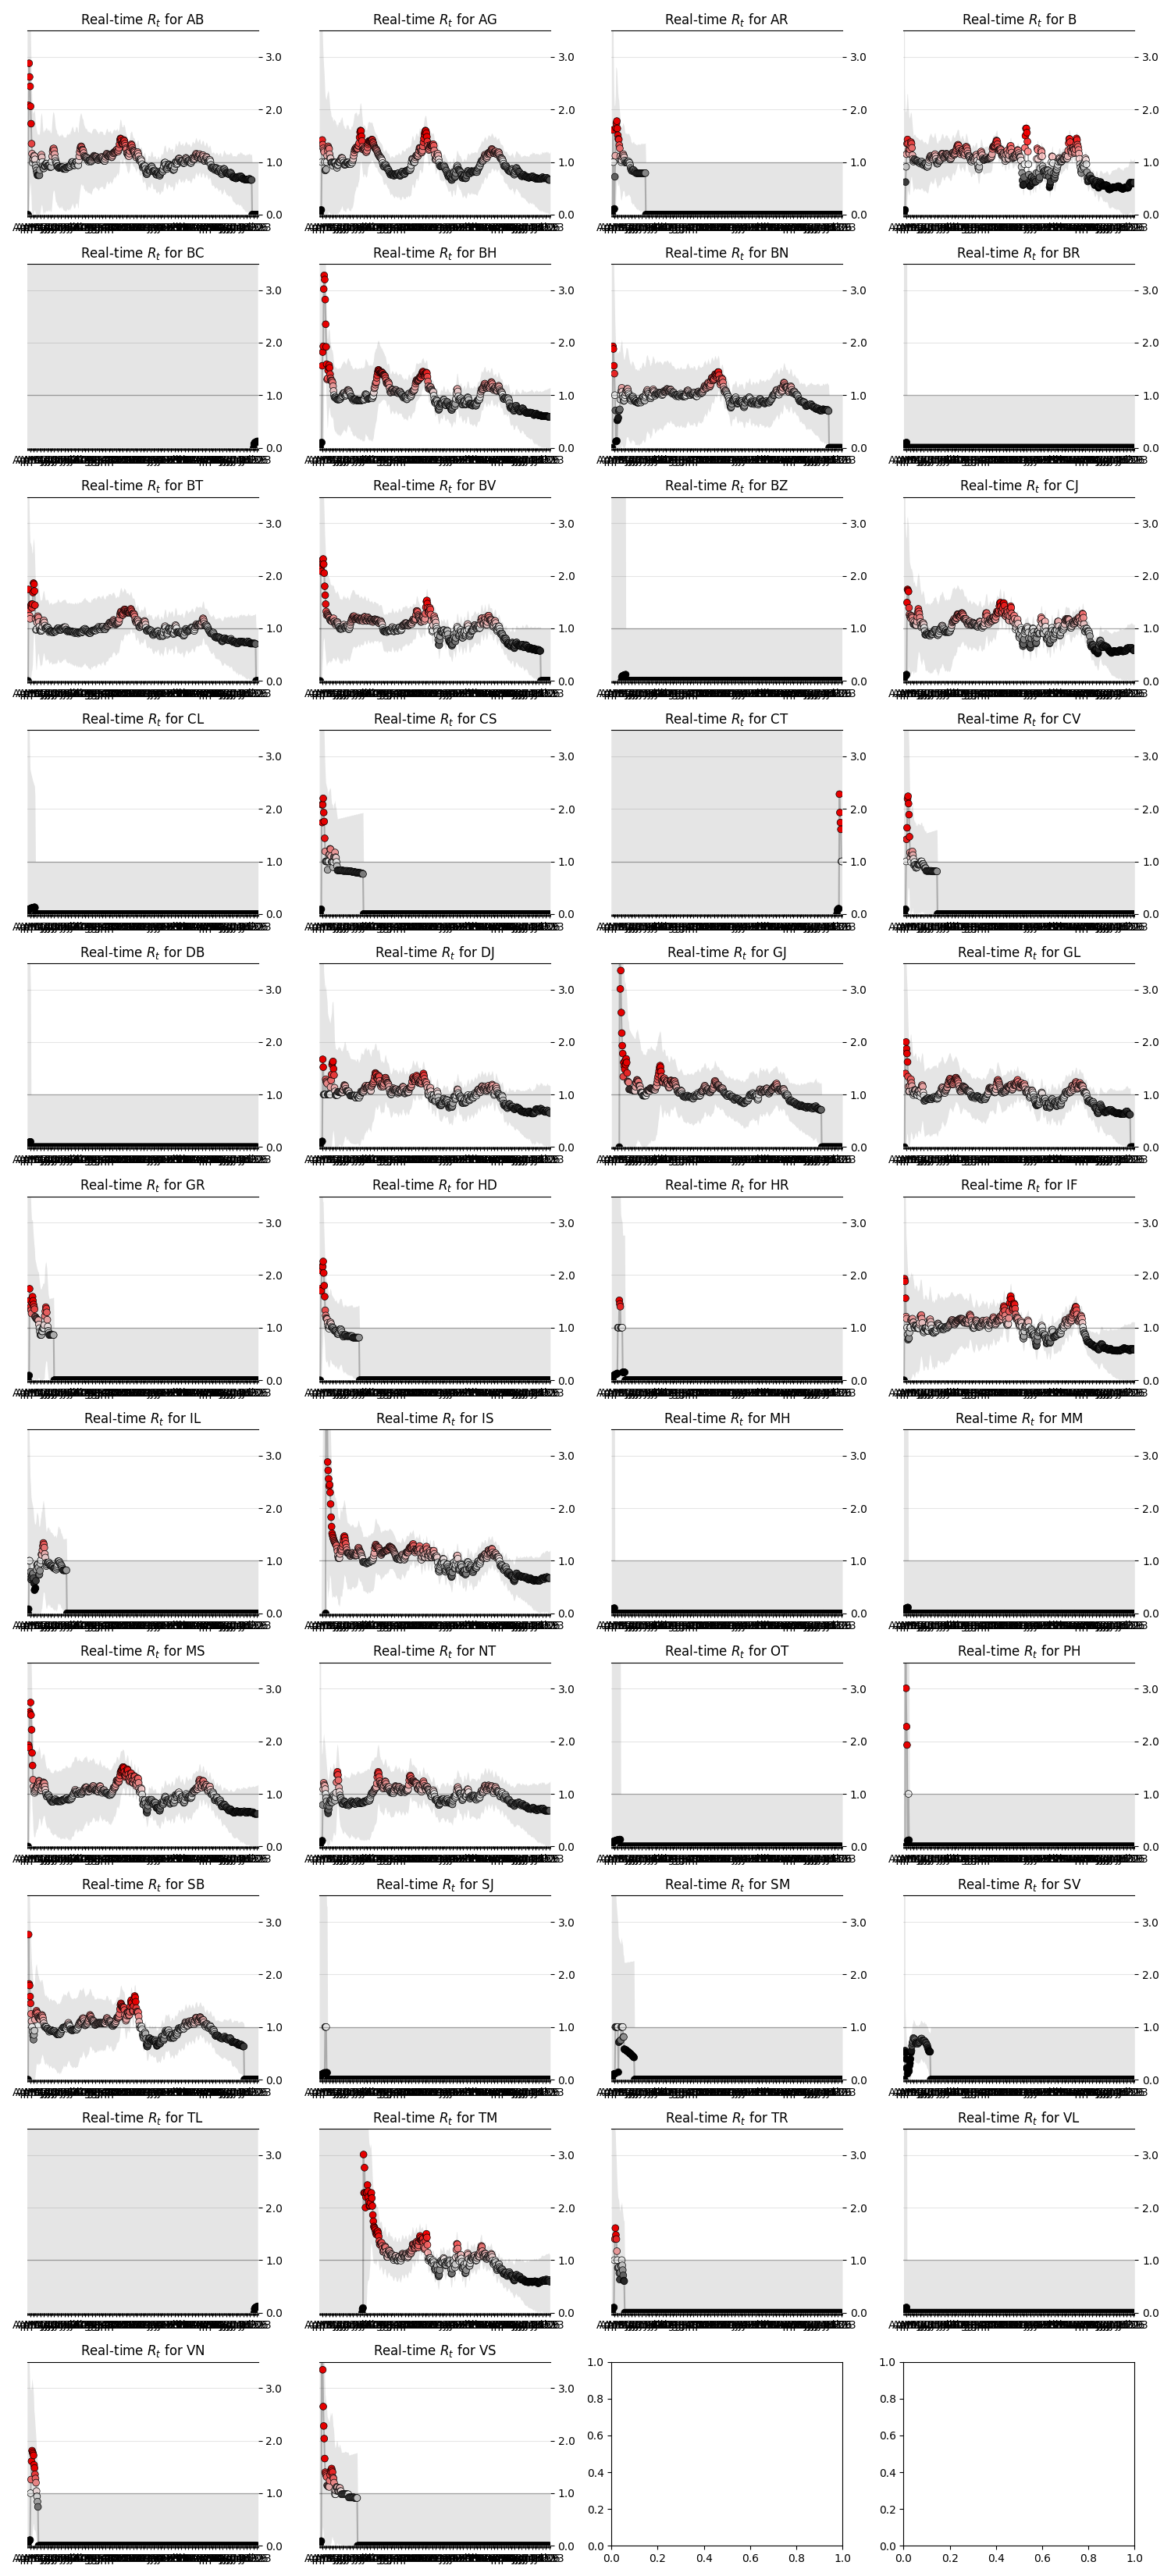

The data file committed next to this chart (first rows):
state, date, ML, Low_90, High_90, Low_50, High_50
AB, 2020-04-03, 0.0, 0.0, 10.81, 0.0, 6.01
AB, 2020-04-04, 2.08, 0.0, 5.34, 0.59, 3.15
AB, 2020-04-05, 2.88, 0.27, 5.09, 1.73, 3.86
AB, 2020-04-06, 2.62, 0.46, 4.43, 1.64, 3.34
AB, 2020-04-07, 2.44, 0.62, 4.0, 1.63, 3.05
AB, 2020-04-08, 2.06, 0.52, 3.44, 1.37, 2.6
AB, 2020-04-09, 1.73, 0.35, 2.95, 1.17, 2.27
AB, 2020-04-10, 1.35, 0.09, 2.39, 0.74, 1.75
AB, 2020-04-11, 1.16, 0.03, 2.12, 0.59, 1.53
AB, 2020-04-12, 0.99, 0.0, 1.92, 0.5, 1.38
AB, 2020-04-13, 1.06, 0.01, 1.96, 0.53, 1.41
AB, 2020-04-14, 1.06, 0.03, 1.94, 0.53, 1.39
AB, 2020-04-15, 1.12, 0.07, 1.99, 0.67, 1.51
AB, 2020-04-16, 1.11, 0.09, 1.97, 0.65, 1.47
AB, 2020-04-17, 1.05, 0.06, 1.87, 0.56, 1.36
AB, 2020-04-18, 0.94, 0.02, 1.73, 0.49, 1.26
AB, 2020-04-19, 0.89, 0.0, 1.66, 0.41, 1.17
AB, 2020-04-20, 0.84, 0.0, 1.61, 0.41, 1.15
AB, 2020-04-21, 0.79, 0.0, 1.57, 0.35, 1.08
AB, 2020-04-22, 0.75, 0.0, 1.53, 0.28, 1.0
AB, 2020-04-23, 0.75, 0.0, 1.53, 0.29, 1.01
AB, 2020-04-24, 0.75, 0.0, 1.53, 0.3, 1.02
AB, 2020-04-25, 0.75, 0.0, 1.53, 0.31, 1.03
AB, 2020-04-26, 0.75, 0.0, 1.53, 0.31, 1.03
AB, 2020-04-27, 0.85, 0.02, 1.63, 0.43, 1.17
AB, 2020-04-28, 1.0, 0.07, 1.79, 0.55, 1.31
AB, 2020-04-29, 1.1, 0.14, 1.9, 0.71, 1.46
AB, 2020-04-30, 1.14, 0.19, 1.94, 0.71, 1.45
AB, 2020-05-01, 1.09, 0.18, 1.88, 0.63, 1.36
AB, 2020-05-02, 1.0, 0.1, 1.74, 0.58, 1.29
AB, 2020-05-03, 0.92, 0.04, 1.62, 0.48, 1.18
AB, 2020-05-04, 0.88, 0.01, 1.56, 0.47, 1.16
AB, 2020-05-05, 0.88, 0.05, 1.59, 0.46, 1.15
AB, 2020-05-06, 0.92, 0.05, 1.62, 0.51, 1.2
AB, 2020-05-07, 0.93, 0.03, 1.6, 0.5, 1.19
AB, 2020-05-08, 0.93, 0.06, 1.62, 0.56, 1.24
AB, 2020-05-09, 0.97, 0.09, 1.67, 0.59, 1.27
AB, 2020-05-10, 0.97, 0.06, 1.64, 0.55, 1.23
AB, 2020-05-11, 0.97, 0.08, 1.65, 0.61, 1.28
AB, 2020-05-12, 0.93, 0.07, 1.61, 0.52, 1.19
AB, 2020-05-13, 0.93, 0.06, 1.6, 0.51, 1.18
AB, 2020-05-14, 0.93, 0.1, 1.63, 0.57, 1.23
AB, 2020-05-15, 0.94, 0.08, 1.61, 0.55, 1.21
AB, 2020-05-16, 0.94, 0.06, 1.59, 0.53, 1.19
AB, 2020-05-17, 0.94, 0.11, 1.63, 0.52, 1.18
AB, 2020-05-18, 0.9, 0.06, 1.56, 0.53, 1.18
AB, 2020-05-19, 0.91, 0.06, 1.56, 0.53, 1.18
AB, 2020-05-20, 0.91, 0.06, 1.56, 0.53, 1.18
AB, 2020-05-21, 1.01, 0.15, 1.7, 0.65, 1.3
AB, 2020-05-22, 1.11, 0.26, 1.82, 0.71, 1.36
AB, 2020-05-23, 1.2, 0.39, 1.93, 0.8, 1.44
AB, 2020-05-24, 1.25, 0.45, 1.96, 0.89, 1.51
AB, 2020-05-25, 1.26, 0.46, 1.94, 0.88, 1.49
AB, 2020-05-26, 1.22, 0.46, 1.9, 0.89, 1.48
AB, 2020-05-27, 1.15, 0.39, 1.81, 0.83, 1.41
AB, 2020-05-28, 1.07, 0.31, 1.71, 0.71, 1.29
AB, 2020-05-29, 1.02, 0.25, 1.64, 0.7, 1.27
AB, 2020-05-30, 0.99, 0.24, 1.62, 0.65, 1.22
AB, 2020-05-31, 0.97, 0.23, 1.6, 0.62, 1.19
AB, 2020-06-01, 0.92, 0.17, 1.53, 0.57, 1.14
... 18,093 more rows
